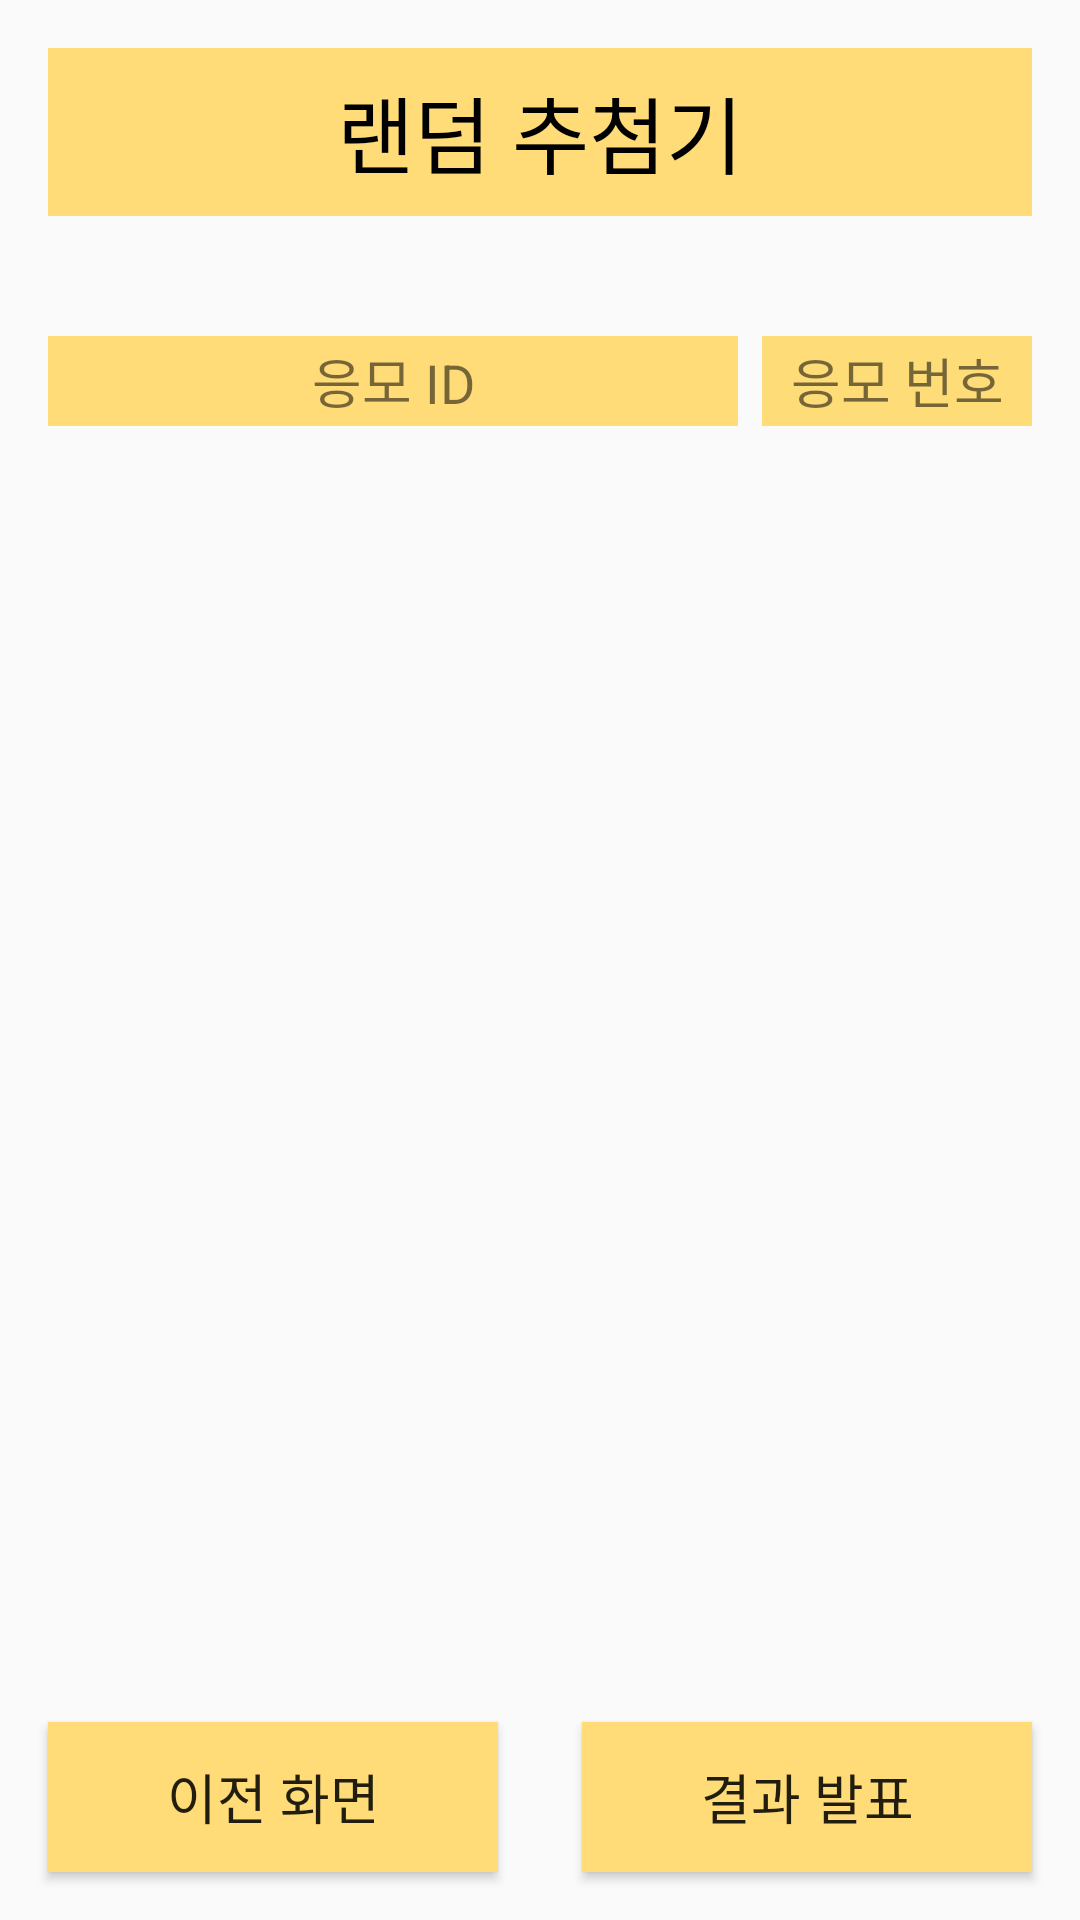

Write the Android layout XML for this screen, with the resource values it uses.
<!-- AndroidManifest.xml: application theme Theme.AppCompat.Light.NoActionBar -->
<!-- res/layout/activity_show.xml -->
<?xml version="1.0" encoding="utf-8"?>
<layout xmlns:android="http://schemas.android.com/apk/res/android"
    xmlns:app="http://schemas.android.com/apk/res-auto"
    xmlns:tools="http://schemas.android.com/tools">
    <data>

    </data>
    <androidx.constraintlayout.widget.ConstraintLayout
        xmlns:app="http://schemas.android.com/apk/res-auto"
        xmlns:tools="http://schemas.android.com/tools"
        android:layout_width="match_parent"
        android:layout_height="match_parent"
        tools:context=".ShowActivity">

        <include
            android:id="@+id/include"
            layout="@layout/appbar"
            app:layout_constraintBottom_toBottomOf="parent"
            app:layout_constraintEnd_toEndOf="parent"
            app:layout_constraintStart_toStartOf="parent"
            app:layout_constraintTop_toTopOf="parent" />

        <LinearLayout
            android:id="@+id/linearLayout"
            android:layout_width="match_parent"
            android:layout_height="wrap_content"
            android:layout_marginTop="96dp"
            android:orientation="horizontal"
            app:layout_constraintEnd_toEndOf="parent"
            app:layout_constraintStart_toStartOf="parent"
            app:layout_constraintTop_toTopOf="parent" />

        <LinearLayout
            android:id="@+id/linearLayout2"
            android:layout_width="0dp"
            android:layout_height="0dp"
            android:layout_marginLeft="16dp"
            android:layout_marginTop="16dp"
            android:layout_marginRight="16dp"
            android:layout_marginBottom="176dp"
            android:orientation="vertical"
            app:layout_constraintBottom_toBottomOf="parent"
            app:layout_constraintEnd_toEndOf="parent"
            app:layout_constraintHorizontal_bias="0.0"
            app:layout_constraintStart_toStartOf="parent"
            app:layout_constraintTop_toBottomOf="@+id/linearLayout"
            app:layout_constraintVertical_bias="1.0">

            <LinearLayout
                android:layout_width="match_parent"
                android:layout_height="30dp"
                android:orientation="horizontal">

                <TextView
                    android:id="@+id/textView6"
                    android:layout_width="200dp"
                    android:layout_height="30dp"
                    android:layout_marginRight="4dp"
                    android:layout_marginBottom="4dp"
                    android:layout_weight="2"
                    android:background="#FFDC78"
                    android:gravity="center"
                    android:text="응모 ID"
                    android:textSize="18sp" />

                <TextView
                    android:id="@+id/textView7"
                    android:layout_width="75dp"
                    android:layout_height="30dp"
                    android:layout_marginLeft="4dp"
                    android:layout_marginBottom="4dp"
                    android:layout_weight="1"
                    android:background="#FEDC78"
                    android:gravity="center"
                    android:text="응모 번호"
                    android:textSize="18sp" />
            </LinearLayout>

            <androidx.recyclerview.widget.RecyclerView
                android:id="@+id/rv_profile"
                android:layout_width="match_parent"
                android:layout_height="344dp"
                android:orientation="vertical"
                app:layoutManager="androidx.recyclerview.widget.LinearLayoutManager"
                app:layout_constraintLeft_toLeftOf="parent"
                app:layout_constraintRight_toRightOf="parent"
                app:layout_constraintTop_toTopOf="parent"
                tools:listitem="@layout/result_person" />

            <CheckBox
                android:id="@+id/checkBox"
                android:layout_width="match_parent"
                android:layout_height="68dp"
                android:buttonTint="#FFDC78"
                android:gravity="center"
                android:text="녹화 시작" />

        </LinearLayout>

        <androidx.appcompat.widget.AppCompatButton
            android:id="@+id/prevbtn"
            android:layout_width="150dp"
            android:layout_height="50dp"
            android:layout_marginStart="16dp"
            android:layout_marginBottom="16dp"
            android:layout_weight="1"
            android:background="#FFDC78"
            android:backgroundTint="#FFDC78"
            android:text="이전 화면"
            android:textSize="18sp"
            app:layout_constraintBottom_toBottomOf="parent"
            app:layout_constraintEnd_toEndOf="parent"
            app:layout_constraintHorizontal_bias="0.0"
            app:layout_constraintStart_toStartOf="parent"
            app:layout_constraintTop_toBottomOf="@+id/linearLayout2"
            app:layout_constraintVertical_bias="1.0"
            app:rippleColor="#FFDC78"
            app:strokeColor="#FFDC78" />

        <androidx.appcompat.widget.AppCompatButton
            android:id="@+id/nextbtn"
            android:layout_width="150dp"
            android:layout_height="50dp"
            android:layout_marginEnd="16dp"
            android:layout_marginBottom="16dp"
            android:layout_weight="1"
            android:background="#FFDC78"
            android:backgroundTint="#FFDC78"
            android:text="결과 발표"
            android:textSize="18sp"
            app:layout_constraintBottom_toBottomOf="parent"
            app:layout_constraintEnd_toEndOf="parent"
            app:layout_constraintHorizontal_bias="1.0"
            app:layout_constraintStart_toStartOf="parent"
            app:layout_constraintTop_toBottomOf="@+id/linearLayout2"
            app:layout_constraintVertical_bias="1.0" />

    </androidx.constraintlayout.widget.ConstraintLayout>
</layout>
<!-- res/layout/appbar.xml (included above) -->
<?xml version="1.0" encoding="utf-8"?>
<androidx.constraintlayout.widget.ConstraintLayout xmlns:android="http://schemas.android.com/apk/res/android"
    xmlns:app="http://schemas.android.com/apk/res-auto"
    android:layout_width="match_parent"
    android:layout_height="match_parent">

    <TextView
        android:id="@+id/textView3"
        android:layout_width="match_parent"
        android:layout_height="56dp"
        android:layout_gravity="center"
        android:layout_marginStart="16dp"
        android:layout_marginTop="16dp"
        android:layout_marginEnd="16dp"
        android:background="#FFDC78"
        android:gravity="center"
        android:shadowColor="#FFDC78"
        android:text="랜덤 추첨기"
        android:textColor="#000000"
        android:textColorHighlight="#FFDC78"
        android:textColorHint="#FFDC78"
        android:textColorLink="#FFDC78"
        android:textSize="28sp"
        app:layout_constraintBottom_toBottomOf="parent"
        app:layout_constraintEnd_toEndOf="parent"
        app:layout_constraintStart_toStartOf="parent"
        app:layout_constraintTop_toTopOf="parent"
        app:layout_constraintVertical_bias="0.0" />
</androidx.constraintlayout.widget.ConstraintLayout>
<!-- res/layout/result_person.xml (included above) -->
<?xml version="1.0" encoding="utf-8"?>
<LinearLayout xmlns:android="http://schemas.android.com/apk/res/android"
    android:layout_width="match_parent"
    android:layout_height="58dp">

    <TextView
        android:id="@+id/ID_show"
        android:layout_width="200dp"
        android:layout_height="50dp"
        android:layout_marginTop="4dp"
        android:layout_marginRight="4dp"
        android:layout_marginBottom="4dp"
        android:layout_weight="2"
        android:background="#FFDC78"
        android:gravity="center"
        android:text="응모인"
        android:textSize="18sp" />

    <TextView
        android:id="@+id/resultnum"
        android:layout_width="150dp"
        android:layout_height="50dp"
        android:layout_marginLeft="4dp"
        android:layout_marginTop="4dp"
        android:layout_marginBottom="4dp"
        android:layout_weight="1"
        android:background="#FFDC78"
        android:gravity="center"
        android:text="응모 번호"
        android:textSize="18sp" />
</LinearLayout>
<!-- resources referenced by this layout -->
<resources>

</resources>
